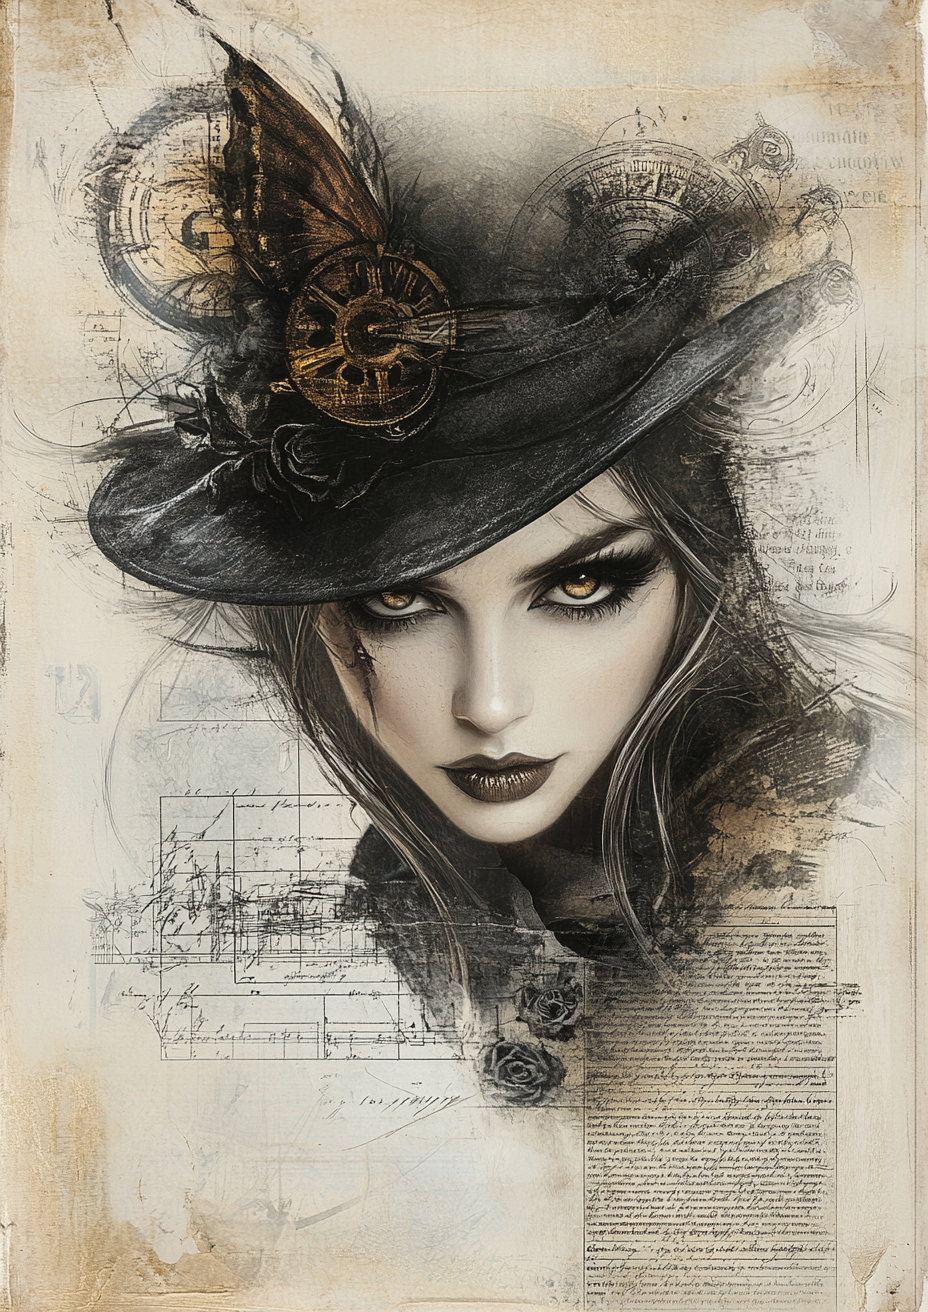
Generation parameters embedded in this image by Midjourney (PNG 'Description' text chunk):
superimposed illuminated dickensian folio text Fresco mixed with realism and pop art with pops of color, a gorgeous regal model, Commedia dell'arte, feminine, gentle lyricism, lush and detailed, --chaos 33 --ar 5:7 --style raw --personalize [redacted] --stylize 666 --v 6.1 Job ID: bfc361cc-2848-4bb7-8b45-979676003b13